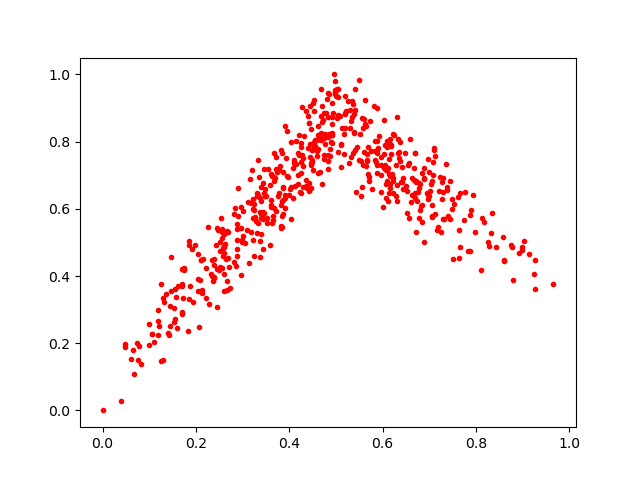

Source data for this figure (header and first rows):
0.587778, 0.77319247
0.5267, 0.9203
0.4605, 0.7582
0.2598, 0.4882
0.2711, 0.4275
0.4288, 0.6636
0.5708, 0.6944
0.2566, 0.4233
0.6163, 0.7943
0.6855, 0.5619
0.6223, 0.8213
0.3838, 0.6234
0.4742, 0.8113
0.2695, 0.5303
0.4688, 0.8261
0.3395, 0.624
0.3002, 0.5924
0.5112, 0.7933
0.2902, 0.5784
0.679, 0.5726
0.3218, 0.5075
0.6141, 0.7034
0.2447, 0.3078
0.2597, 0.3568
0.13, 0.3352
0.04742, 0.1878
0.9275, 0.448
0.3253, 0.4607
0.446, 0.7304
0.6163, 0.6984
0.3432, 0.6755
0.4827, 0.9443
0.411, 0.7376
0.6214, 0.6903
0.6163, 0.6621
0.6691, 0.7652
0.5651, 0.8472
0.1178, 0.2647
0.5036, 0.9577
0.06099, 0.1539
0.6837, 0.7071
0.3383, 0.5914
0.7297, 0.5691
0.5009, 0.9532
0.4911, 0.8719
0.4992, 0.9371
0.6321, 0.8069
0.1558, 0.3615
0.467, 0.7103
0.6013, 0.6063
0.4187, 0.7673
0.4087, 0.6327
0.7987, 0.5313
0.7613, 0.6341
0.7635, 0.5373
0.5023, 0.8704
0.3486, 0.6577
0.6574, 0.5726
0.1935, 0.3223
0.5227, 0.8902
0.5534, 0.7432
... 507 more rows
